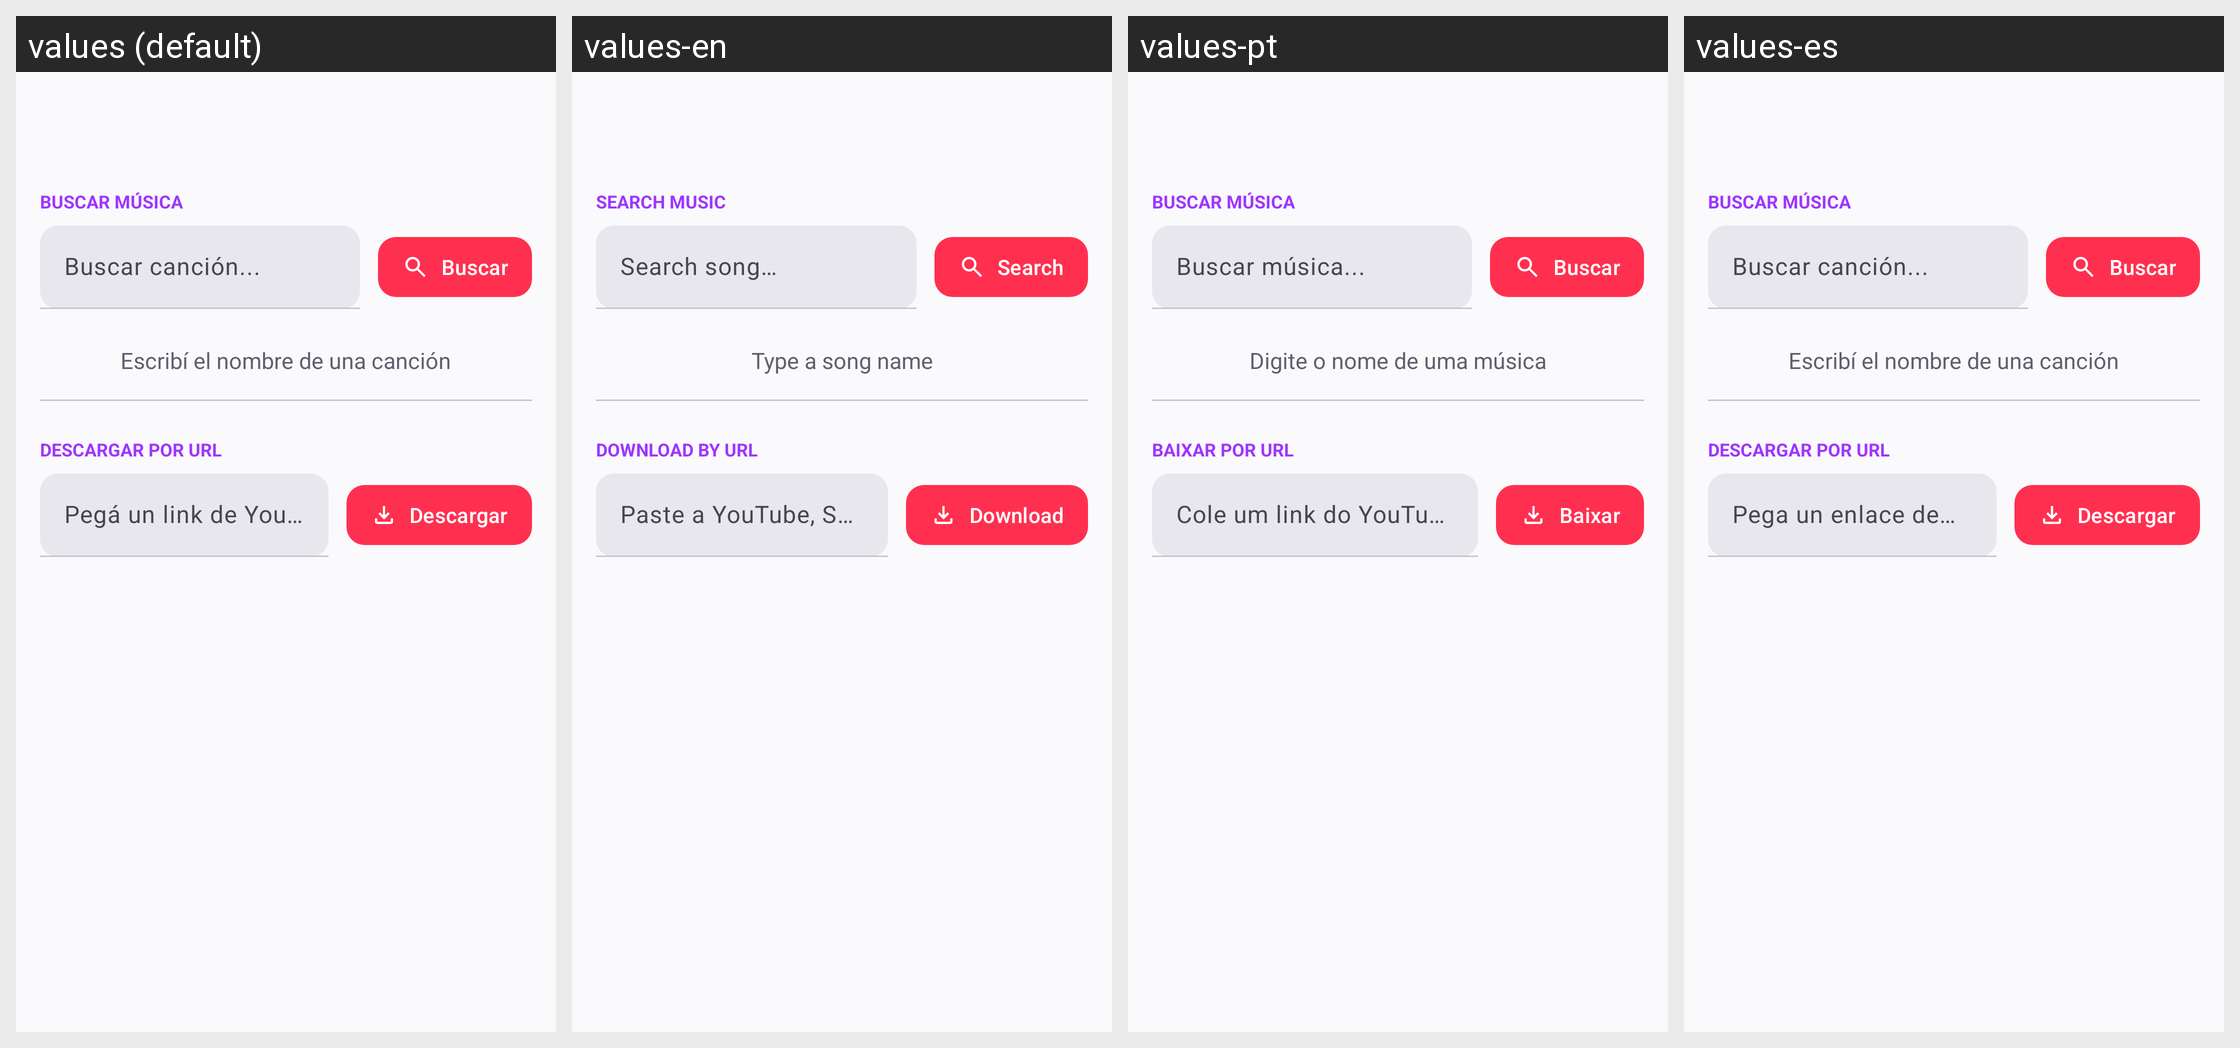

Strings drawn on this Android screen and how each of the app's shown locales translates them:
Android screen res/layout/fragment_downloads.xml rendered under 4 locales, left to right: values (default), values-en, values-pt, values-es. Device: Nexus 5 (rendered at 1080×1920; each locale shown at half size, 540×960, under a caption strip naming it); theme Theme.BeatOhm.
Strings drawn on this screen, with the default value and each locale's value (text and hints the layout hard-codes, and strings that could not be matched under every locale, appear in the picture but are not listed):

downloads_section_search
  values: Buscar música
  values-en: Search music
  values-pt: Buscar música
  values-es: Buscar música

search_hint
  values: Buscar canción...
  values-en: Search song…
  values-pt: Buscar música...
  values-es: Buscar canción...

search_button
  values: Buscar
  values-en: Search
  values-pt: Buscar
  values-es: Buscar

search_empty
  values: Escribí el nombre de una canción
  values-en: Type a song name
  values-pt: Digite o nome de uma música
  values-es: Escribí el nombre de una canción

downloads_section_url
  values: Descargar por URL
  values-en: Download by URL
  values-pt: Baixar por URL
  values-es: Descargar por URL

url_hint_unified
  values: Pegá un link de YouTube, Spotify o Deezer…
  values-en: Paste a YouTube, Spotify or Deezer link…
  values-pt: Cole um link do YouTube, Spotify ou Deezer…
  values-es: Pega un enlace de YouTube, Spotify o Deezer…

download
  values: Descargar
  values-en: Download
  values-pt: Baixar
  values-es: Descargar
